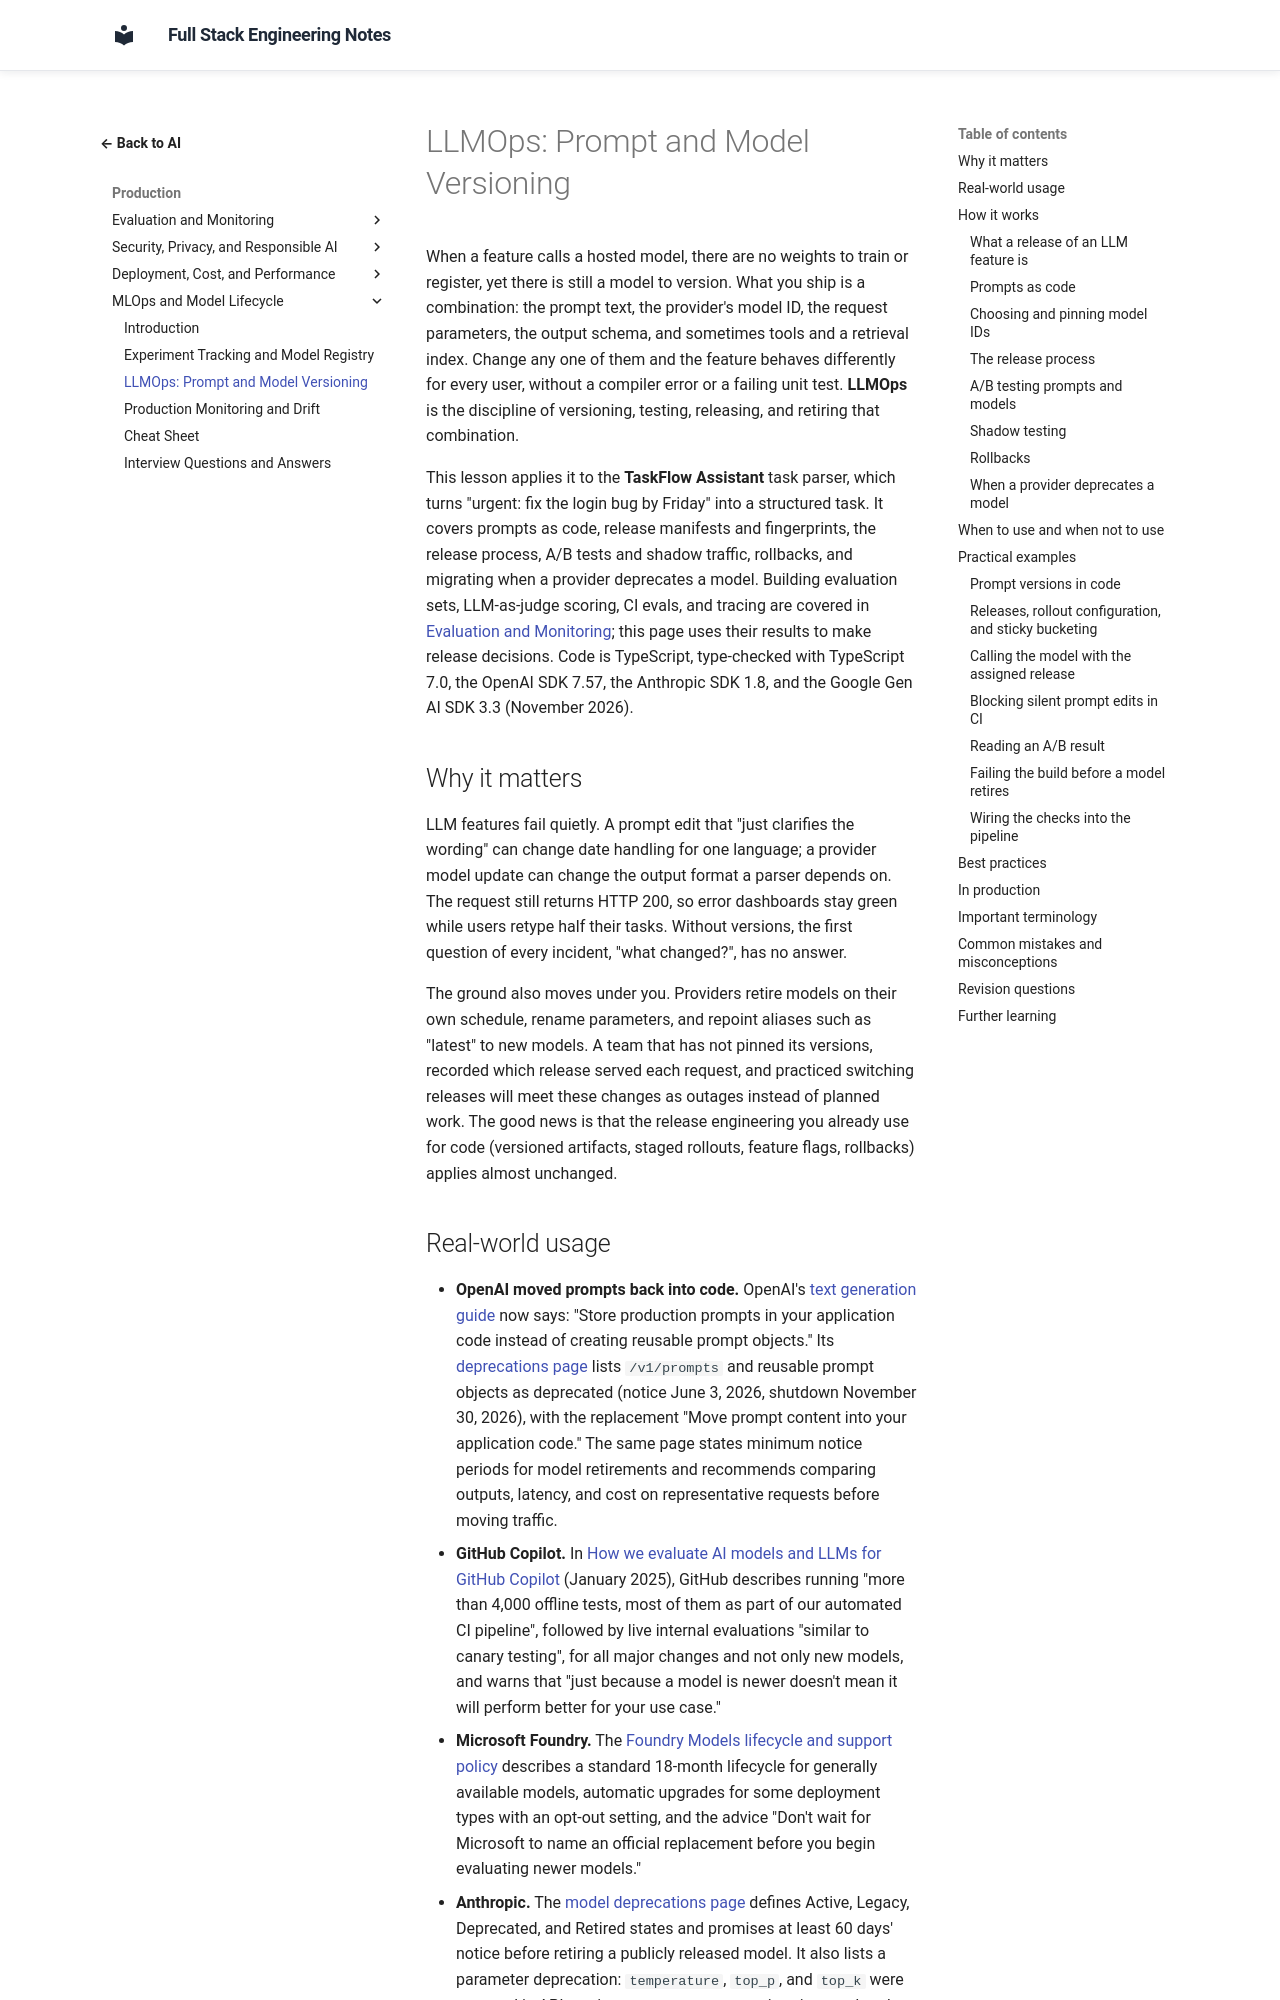

repository: murthy-satti/fullstack-notes · page: 06-ai-and-machine-learning/mlops-and-model-lifecycle/llmops-prompt-and-model-versioning/index.html · generator: mkdocs

# LLMOps: Prompt and Model Versioning

When a feature calls a hosted model, there are no weights to train or
register, yet there is still a model to version. What you ship is a
combination: the prompt text, the provider's model ID, the request
parameters, the output schema, and sometimes tools and a retrieval
index. Change any one of them and the feature behaves differently for
every user, without a compiler error or a failing unit test. **LLMOps**
is the discipline of versioning, testing, releasing, and retiring that
combination.

This lesson applies it to the **TaskFlow Assistant** task parser, which
turns "urgent: fix the login bug by Friday" into a structured task. It
covers prompts as code, release manifests and fingerprints, the release
process, A/B tests and shadow traffic, rollbacks, and migrating when a
provider deprecates a model. Building evaluation sets, LLM-as-judge
scoring, CI evals, and tracing are covered in
[Evaluation and Monitoring](../evaluation-and-monitoring.md); this page
uses their results to make release decisions. Code is TypeScript,
type-checked with TypeScript 7.0, the OpenAI SDK 7.57, the Anthropic SDK
1.8, and the Google Gen AI SDK 3.3 (November 2026).

## Why it matters

LLM features fail quietly. A prompt edit that "just clarifies the
wording" can change date handling for one language; a provider model
update can change the output format a parser depends on. The request
still returns HTTP 200, so error dashboards stay green while users
retype half their tasks. Without versions, the first question of every
incident, "what changed?", has no answer.

The ground also moves under you. Providers retire models on their own
schedule, rename parameters, and repoint aliases such as "latest" to
new models. A team that has not pinned its versions, recorded which
release served each request, and practiced switching releases will meet
these changes as outages instead of planned work. The good news is that
the release engineering you already use for code (versioned artifacts,
staged rollouts, feature flags, rollbacks) applies almost unchanged.
